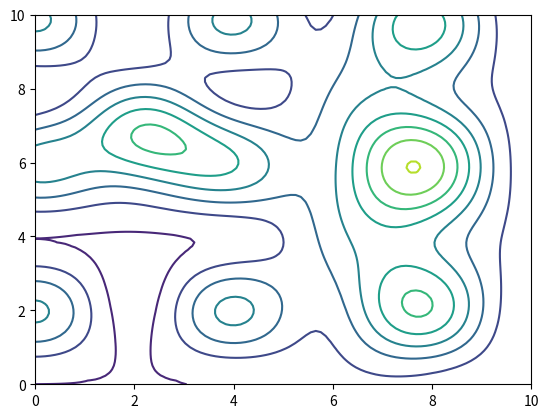

Generate this figure with matplotlib:
import matplotlib.pyplot as plt
import numpy as np
from math import *

def terrain(x,y): #Functions must be defined outside of the get_problem()
#    terr=terr_query(x,y)#interpolate.bisplev(x,y,tck)
    terr=(-0.3*exp(-0.5*((x-2.7)**2+1.5*(y-2.1)**2))+2.6*exp(-0.55*(0.87*(x-6.7)**2+(y-2.2)**2))+2.1*exp(-0.27*(0.2*(x-5.5)**2+(y-7.2)**2))+1.6*(cos(0.8*y))**2*(sin(0.796*x))**2)
    return terr
    
Ycoords=np.linspace(0,10,100)
Xcoords=Ycoords
z=np.zeros((100,100))
for i in range(100):
    for j in range(100):
        z[i,j]=terrain(Xcoords[i],Ycoords[j])
plt.contour(Ycoords,Xcoords,z)
plt.show()